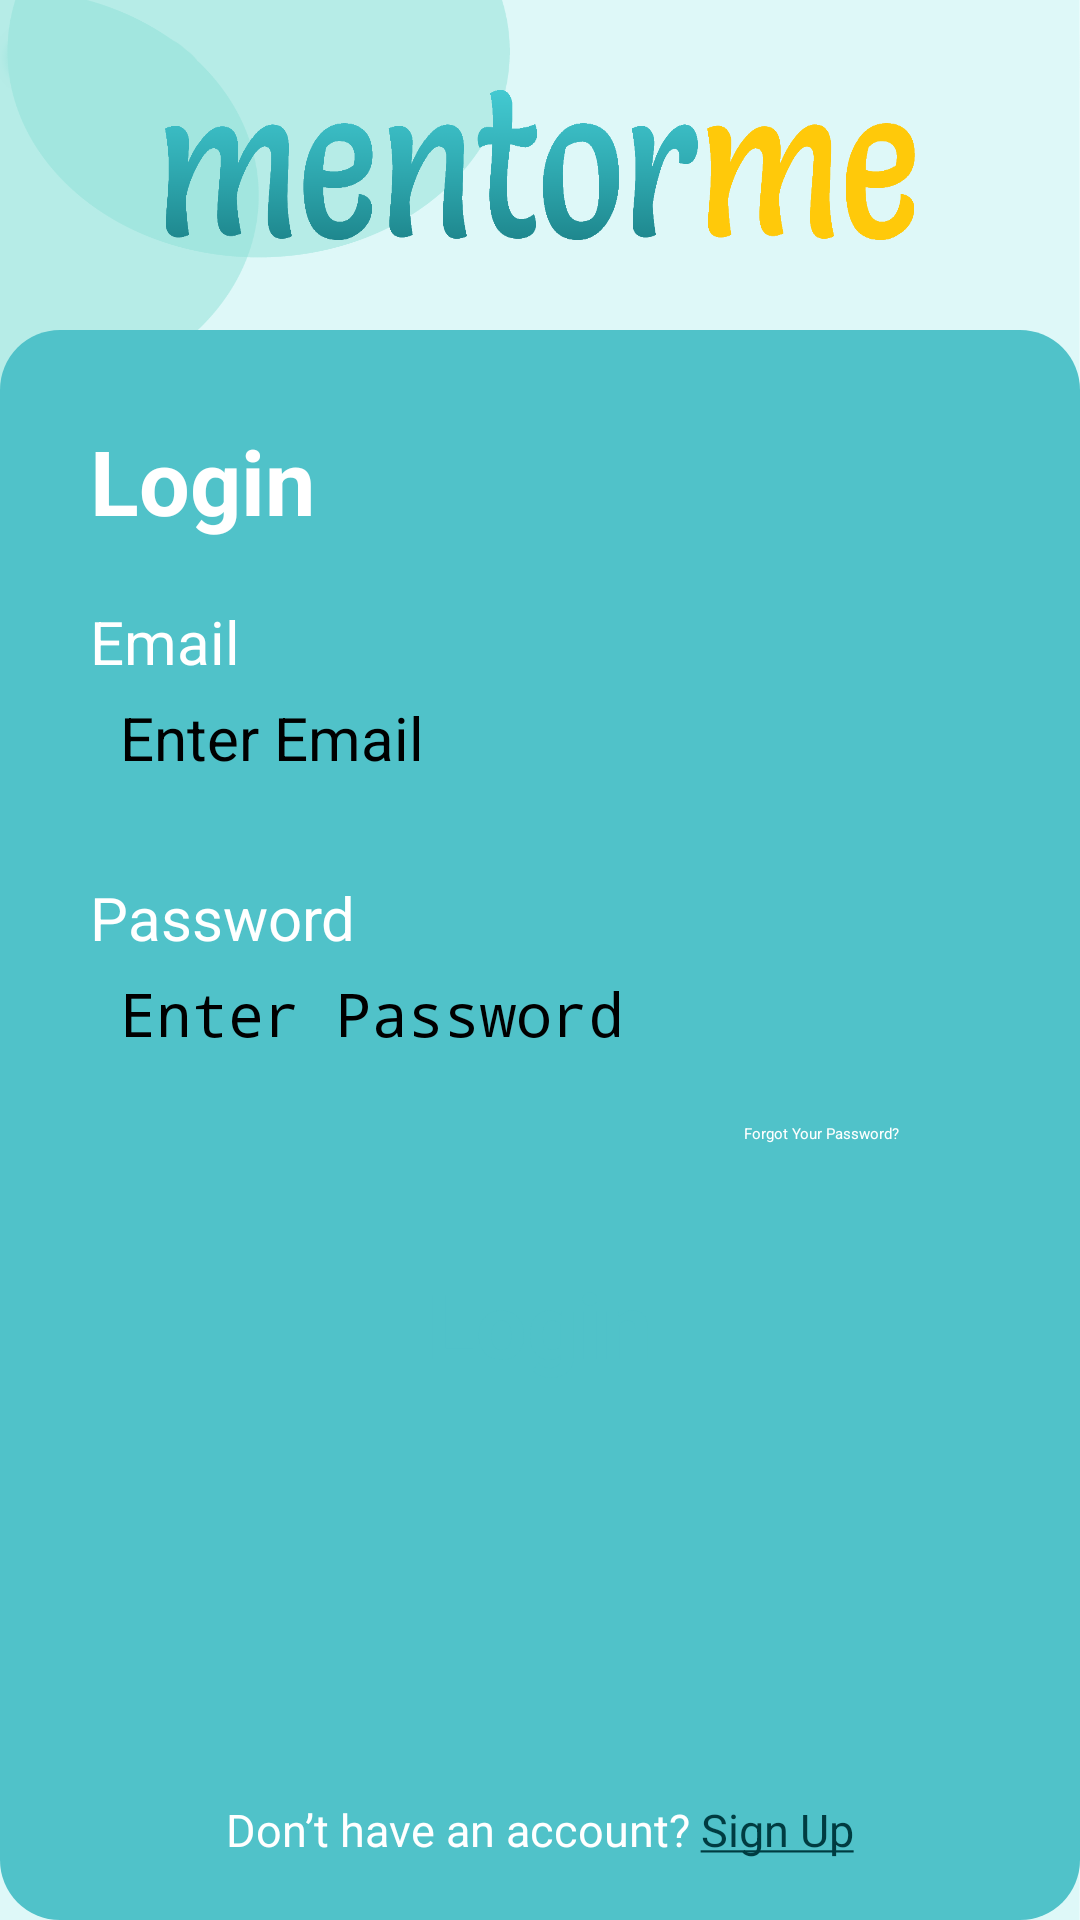

Produce the Android XML layout that renders to this screen, including the resource entries it uses.
<!-- AndroidManifest.xml: application theme Theme.A1 -->
<!-- res/layout/activity_login_screen.xml -->
<?xml version="1.0" encoding="utf-8"?>
<androidx.constraintlayout.widget.ConstraintLayout xmlns:android="http://schemas.android.com/apk/res/android"
    xmlns:app="http://schemas.android.com/apk/res-auto"
    xmlns:tools="http://schemas.android.com/tools"
    android:layout_width="match_parent"
    android:layout_height="match_parent"
    android:background="@drawable/empty"
    tools:context=".LoginScreen">

    <ImageView
        android:layout_width="250dp"
        android:layout_height="50dp"
        android:background="@drawable/title"
        app:layout_constraintBottom_toTopOf="@+id/roundcorners"
        app:layout_constraintEnd_toEndOf="parent"
        app:layout_constraintStart_toStartOf="parent"
        app:layout_constraintTop_toTopOf="parent" />

    <View
        android:id="@+id/roundcorners"
        android:layout_width="wrap_content"
        android:layout_height="530dp"
        app:layout_constraintBottom_toBottomOf="parent"
        android:background="@drawable/rounded_corner"
        tools:ignore="MissingConstraints" />

    <FrameLayout
        android:layout_height="wrap_content"
        android:layout_width="wrap_content"
        tools:ignore="MissingConstraints"
        app:layout_constraintTop_toBottomOf="@id/forgotPassword"
        app:layout_constraintStart_toStartOf="parent"
        app:layout_constraintEnd_toEndOf="parent"
        android:layout_marginTop="30dp">

        <ImageButton
            android:id="@+id/loginbtn"
            android:layout_width="300dp"
            android:layout_height="60dp"
            tools:ignore="MissingConstraints"
            app:layout_constraintStart_toStartOf="parent"
            app:layout_constraintEnd_toEndOf="parent"
            android:background="@drawable/whiteround"
            />
        <TextView
            android:layout_width="wrap_content"
            android:layout_height="wrap_content"
            android:text="Login"
            android:textColor="#50c2c9"
            android:layout_gravity="center"
            android:textSize="30sp"
            android:textStyle="bold"
            />

    </FrameLayout>

    <TextView
        android:id="@+id/RegisterRedirect"
        android:layout_width="wrap_content"
        android:layout_height="wrap_content"
        android:text="@string/donthaveaccount"
        android:textColor="@color/white"
        android:textSize="15sp"
        android:layout_marginBottom="20dp"
        android:clickable="true"
        app:layout_constraintBottom_toBottomOf="parent"
        app:layout_constraintEnd_toEndOf="parent"
        app:layout_constraintStart_toStartOf="parent"
        android:focusable="true" />
    <TextView
        android:id="@+id/logintitle"
        android:layout_width="wrap_content"
        android:layout_height="wrap_content"
        android:text="Login"
        android:textSize="30dp"
        android:textStyle="bold"
        android:textColor="@color/white"
        app:layout_constraintStart_toStartOf="parent"
        app:layout_constraintTop_toTopOf="@+id/roundcorners"
        android:layout_marginLeft="30dp"
        android:layout_marginTop="30dp"
        tools:ignore="MissingConstraints" />
    <TextView
        android:id="@+id/EmailTitle"
        android:layout_width="wrap_content"
        android:layout_height="wrap_content"
        android:text="Email"
        android:textSize="20dp"
        android:textColor="@color/white"
        app:layout_constraintStart_toStartOf="parent"
        app:layout_constraintTop_toBottomOf="@+id/logintitle"
        android:layout_marginLeft="30dp"
        android:layout_marginTop="20dp"
        tools:ignore="MissingConstraints" />
    <EditText
        android:id="@+id/EmailText"
        android:layout_width="match_parent"
        android:layout_height="40dp"
        android:background="@drawable/whiteround"
        app:layout_constraintTop_toBottomOf="@id/EmailTitle"
        app:layout_constraintStart_toStartOf="parent"
        app:layout_constraintEnd_toEndOf="parent"
        android:layout_marginTop="5dp"
        android:textSize="20dp"
        android:paddingHorizontal="10dp"
        android:hint="Enter Email"
        android:layout_marginHorizontal="30dp"
        />

    <TextView
        android:id="@+id/PasswordTitle"
        android:layout_width="wrap_content"
        android:layout_height="wrap_content"
        android:text="Password"
        android:textSize="20dp"
        android:textColor="@color/white"
        app:layout_constraintStart_toStartOf="parent"
        app:layout_constraintTop_toBottomOf="@+id/EmailText"
        android:layout_marginLeft="30dp"
        android:layout_marginTop="20dp"

        tools:ignore="MissingConstraints" />
    <EditText
        android:id="@+id/PasswordText"
        android:layout_width="match_parent"
        android:layout_height="40dp"
        android:background="@drawable/whiteround"
        android:textSize="20dp"
        android:paddingHorizontal="10dp"
        android:hint="Enter Password"
        android:inputType="textPassword"
        app:layout_constraintTop_toBottomOf="@id/PasswordTitle"
        app:layout_constraintStart_toStartOf="parent"
        app:layout_constraintEnd_toEndOf="parent"
        android:layout_marginTop="5dp"
        android:layout_marginHorizontal="30dp"
        />
    <TextView
        android:id="@+id/forgotPassword"
        android:layout_width="wrap_content"
        android:layout_height="wrap_content"
        android:layout_marginTop="10dp"
        android:text="Forgot Your Password?"
        android:clickable="true"
        app:layout_constraintTop_toBottomOf="@id/PasswordText"
        app:layout_constraintEnd_toEndOf="@id/PasswordText"
        android:paddingRight="30dp"
        android:textColor="@color/white"
        />
    



</androidx.constraintlayout.widget.ConstraintLayout>
<!-- resources referenced by this layout -->
<resources>
  <!-- drawable empty: png bitmap (drawable, 25528 bytes) -->
  <!-- drawable rounded_corner (drawable) -->
  <?xml version="1.0" encoding="utf-8"?>
  <shape xmlns:android="http://schemas.android.com/apk/res/android">
      <corners  android:radius="20dp"/>
      <solid android:color="#50c2c9" />
  
  </shape>
  <!-- drawable title: png bitmap (drawable, 53738 bytes) -->
  <string name="donthaveaccount">Don’t have an account? <font color="#003c41"><u>Sign Up</u></font></string>
  <style name="Theme.A1" parent="Base.Theme.A1">
      
      <item name="android:navigationBarColor">@android:color/transparent</item>
      <item name="android:statusBarColor">@android:color/transparent</item>
      <item name="android:windowLightStatusBar">?attr/isLightTheme</item>
    </style>
  <!-- not gathered from this repository: default colours our renderer supplied (Android Studio template values) -->
  <color name="white">#FFFFFFFF</color>
</resources>
